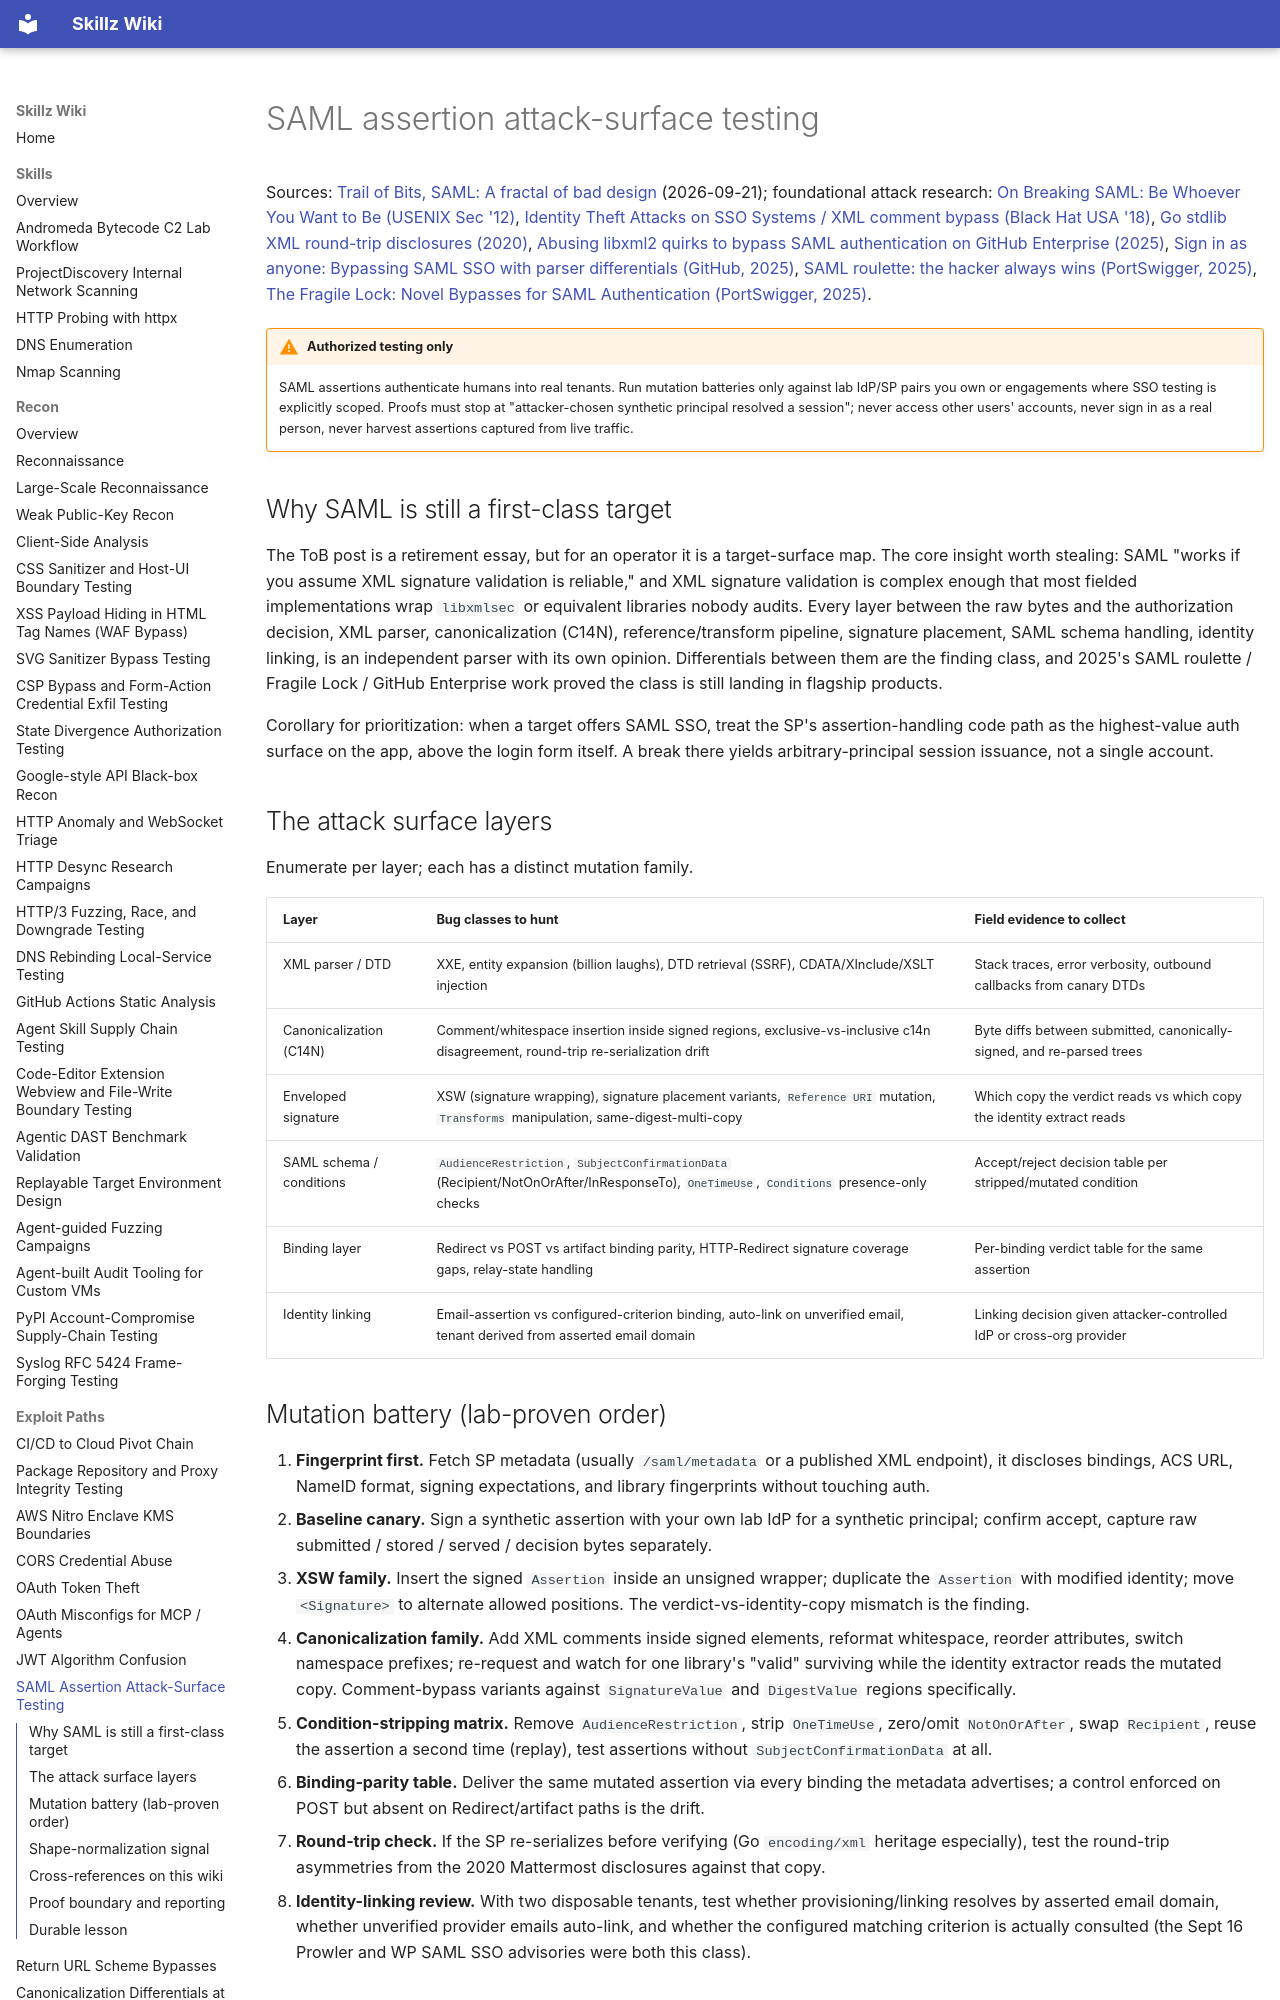

repository: bastet-ai/skillz-wiki · page: methodology/saml-assertion-attack-surface-testing/index.html · generator: mkdocs

---
title: SAML assertion attack-surface testing
---

# SAML assertion attack-surface testing

Sources: [Trail of Bits, SAML: A fractal of bad design](https://blog.trailofbits.com/2026-09-21/saml-a-fractal-of-bad-design/) (2026-09-21); foundational attack research: [On Breaking SAML: Be Whoever You Want to Be (USENIX Sec '12)](https://www.usenix.org/system/files/conference/usenixsecurity12/sec12-final91.pdf), [Identity Theft Attacks on SSO Systems / XML comment bypass (Black Hat USA '18)](https://i.blackhat.com/us-18/Thu-August-9/us-18-Ludwig-Identity-Theft-Attacks-On-SSO-Systems.pdf), [Go stdlib XML round-trip disclosures (2020)](https://mattermost.com/blog/coordinated-disclosure-go-xml-vulnerabilities/), [Abusing libxml2 quirks to bypass SAML authentication on GitHub Enterprise (2025)](https://repzret.blogspot.com/2025/02/abusing-libxml2-quirks-to-bypass-saml.html), [Sign in as anyone: Bypassing SAML SSO with parser differentials (GitHub, 2025)](https://github.blog/security/sign-in-as-anyone-bypassing-saml-sso-authentication-with-parser-differentials/), [SAML roulette: the hacker always wins (PortSwigger, 2025)](https://portswigger.net/research/saml-roulette-the-hacker-always-wins), [The Fragile Lock: Novel Bypasses for SAML Authentication (PortSwigger, 2025)](https://portswigger.net/research/the-fragile-lock).

!!! warning "Authorized testing only"
    SAML assertions authenticate humans into real tenants. Run mutation batteries only against lab IdP/SP pairs you own or engagements where SSO testing is explicitly scoped. Proofs must stop at "attacker-chosen synthetic principal resolved a session"; never access other users' accounts, never sign in as a real person, never harvest assertions captured from live traffic.

## Why SAML is still a first-class target

The ToB post is a retirement essay, but for an operator it is a target-surface map. The core insight worth stealing: SAML "works if you assume XML signature validation is reliable," and XML signature validation is complex enough that most fielded implementations wrap `libxmlsec` or equivalent libraries nobody audits. Every layer between the raw bytes and the authorization decision, XML parser, canonicalization (C14N), reference/transform pipeline, signature placement, SAML schema handling, identity linking, is an independent parser with its own opinion. Differentials between them are the finding class, and 2025's SAML roulette / Fragile Lock / GitHub Enterprise work proved the class is still landing in flagship products.

Corollary for prioritization: when a target offers SAML SSO, treat the SP's assertion-handling code path as the highest-value auth surface on the app, above the login form itself. A break there yields arbitrary-principal session issuance, not a single account.

## The attack surface layers

Enumerate per layer; each has a distinct mutation family.

| Layer | Bug classes to hunt | Field evidence to collect |
| --- | --- | --- |
| XML parser / DTD | XXE, entity expansion (billion laughs), DTD retrieval (SSRF), CDATA/XInclude/XSLT injection | Stack traces, error verbosity, outbound callbacks from canary DTDs |
| Canonicalization (C14N) | Comment/whitespace insertion inside signed regions, exclusive-vs-inclusive c14n disagreement, round-trip re-serialization drift | Byte diffs between submitted, canonically-signed, and re-parsed trees |
| Enveloped signature | XSW (signature wrapping), signature placement variants, `Reference URI` mutation, `Transforms` manipulation, same-digest-multi-copy | Which copy the verdict reads vs which copy the identity extract reads |
| SAML schema / conditions | `AudienceRestriction`, `SubjectConfirmationData` (Recipient/NotOnOrAfter/InResponseTo), `OneTimeUse`, `Conditions` presence-only checks | Accept/reject decision table per stripped/mutated condition |
| Binding layer | Redirect vs POST vs artifact binding parity, HTTP-Redirect signature coverage gaps, relay-state handling | Per-binding verdict table for the same assertion |
| Identity linking | Email-assertion vs configured-criterion binding, auto-link on unverified email, tenant derived from asserted email domain | Linking decision given attacker-controlled IdP or cross-org provider |
